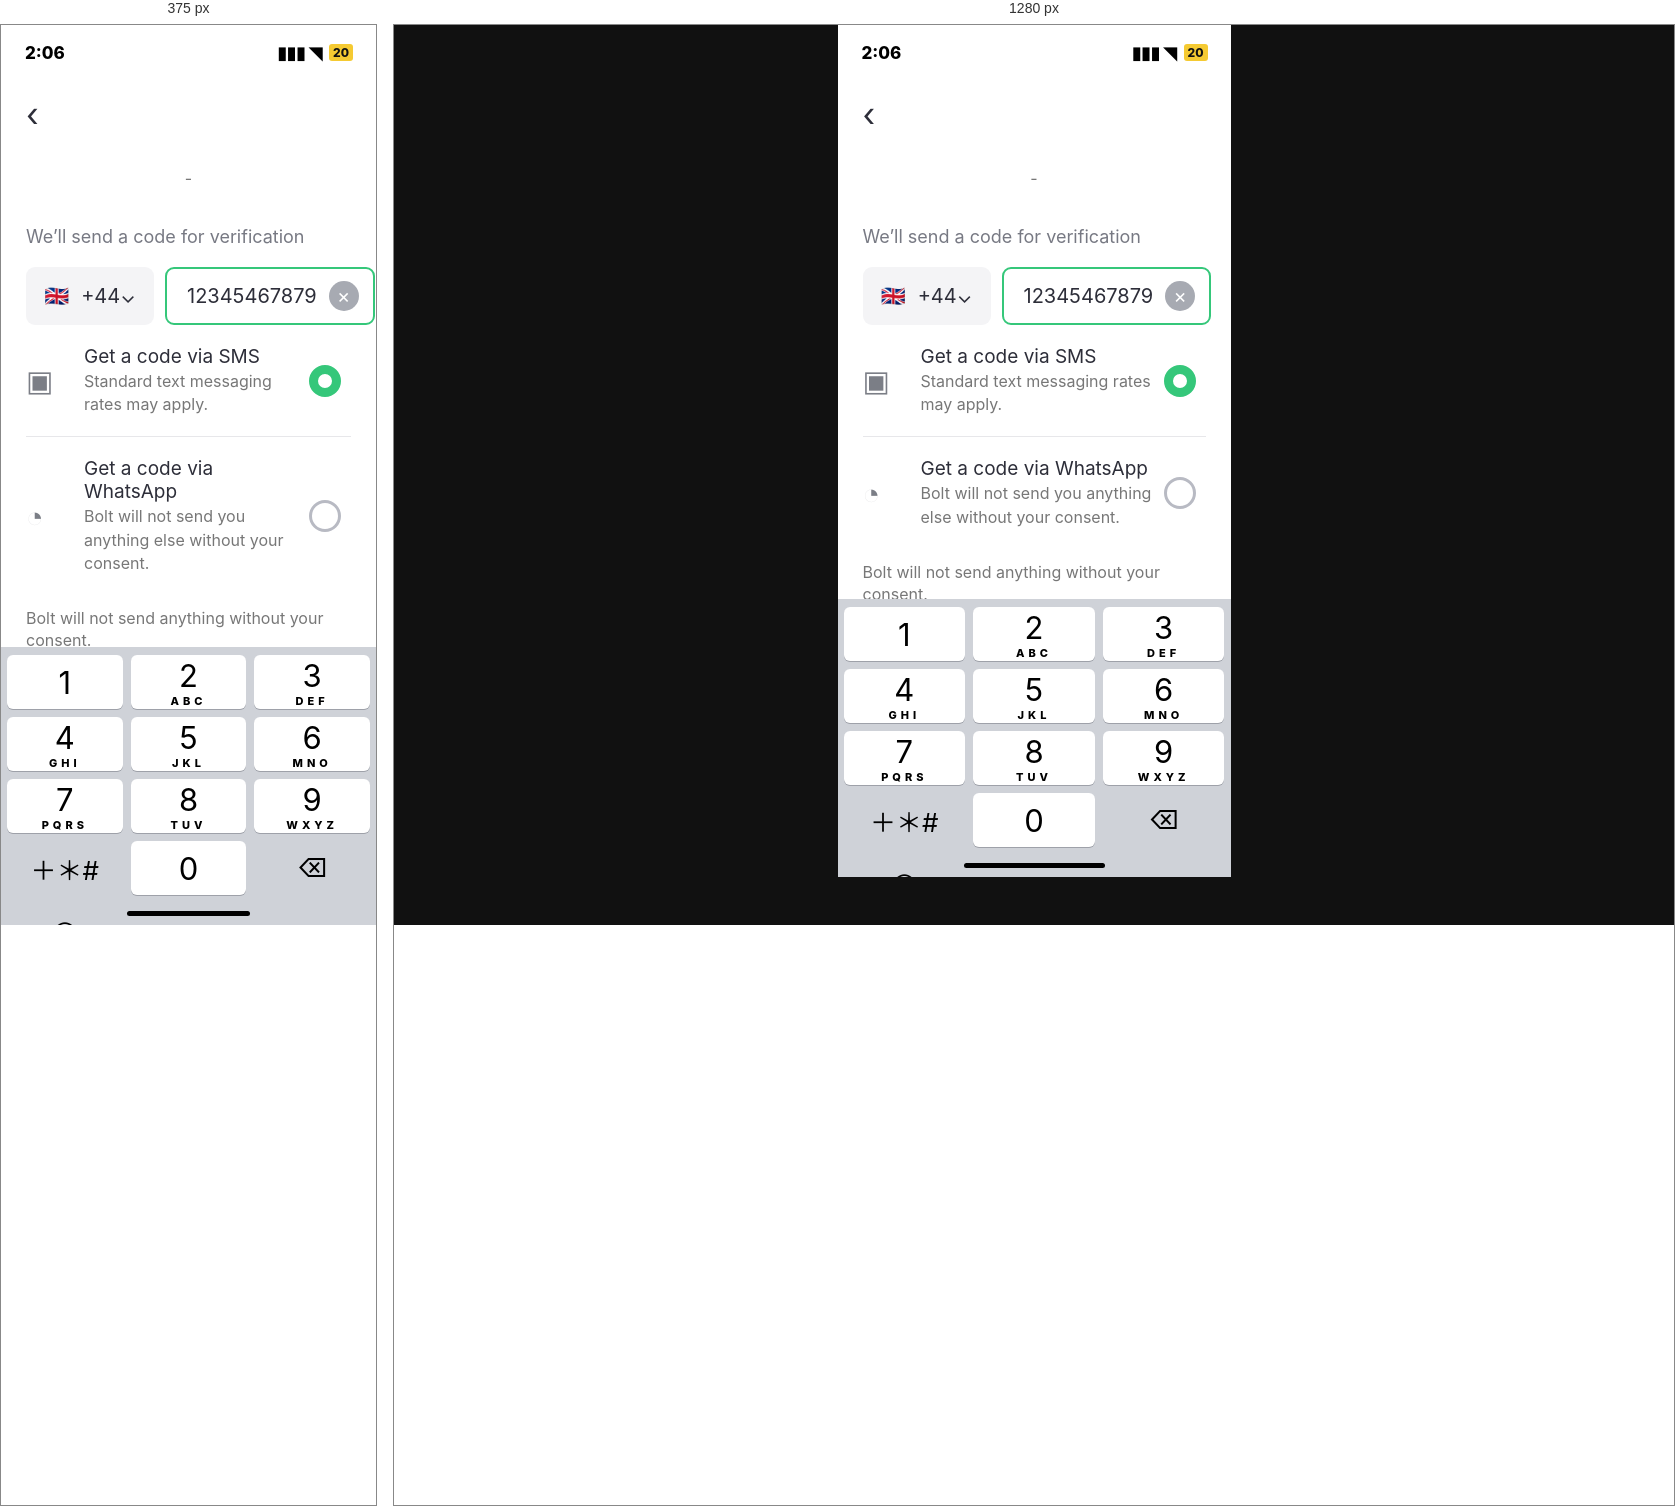
Rendered at 375 px and 1280 px, left to right.

<!-- file: verification.html -->
<!doctype html><html><head><meta charset="utf-8"><meta name="viewport" content="width=device-width,initial-scale=1"><title>Verification</title><link rel="stylesheet" href="styles.css"></head><body><section class="phone verify"><div class="status"><span>2:06</span><span class="icons">▮▮▮ ◥ <b class="battery">20</b></span></div><div class="verify-content"><div class="vback">‹</div><div class="dash">-</div><div class="headline">We’ll send a code for verification</div><div class="phone-row"><div class="country">🇬🇧 <span>+44⌄</span></div><div class="number"><span>12345467879</span><span class="x">×</span></div></div><div class="choice"><div class="cicon">▣</div><div><div class="ctitle">Get a code via SMS</div><div class="csub">Standard text messaging rates may apply.</div></div><div class="radio on"></div></div><div class="choice no-border"><div class="cicon">◔</div><div><div class="ctitle">Get a code via WhatsApp</div><div class="csub">Bolt will not send you anything else without your consent.</div></div><div class="radio"></div></div><div class="consent">Bolt will not send anything without your consent.</div><button class="btn continue">Continue</button></div><div class="keyboard"><div class="key">1</div><div class="key">2<span class="letters">ABC</span></div><div class="key">3<span class="letters">DEF</span></div><div class="key">4<span class="letters">GHI</span></div><div class="key">5<span class="letters">JKL</span></div><div class="key">6<span class="letters">MNO</span></div><div class="key">7<span class="letters">PQRS</span></div><div class="key">8<span class="letters">TUV</span></div><div class="key">9<span class="letters">WXYZ</span></div><div class="key blank" style="font-size:26px">＋＊#</div><div class="key">0</div><div class="key blank" style="font-size:25px">⌫</div><div class="key blank" style="font-size:29px">◎</div></div><div class="homebar"></div></section></body></html>


/* @media block from styles.css */
@media(max-width:430px){.phone{width:100vw;height:100vh}}